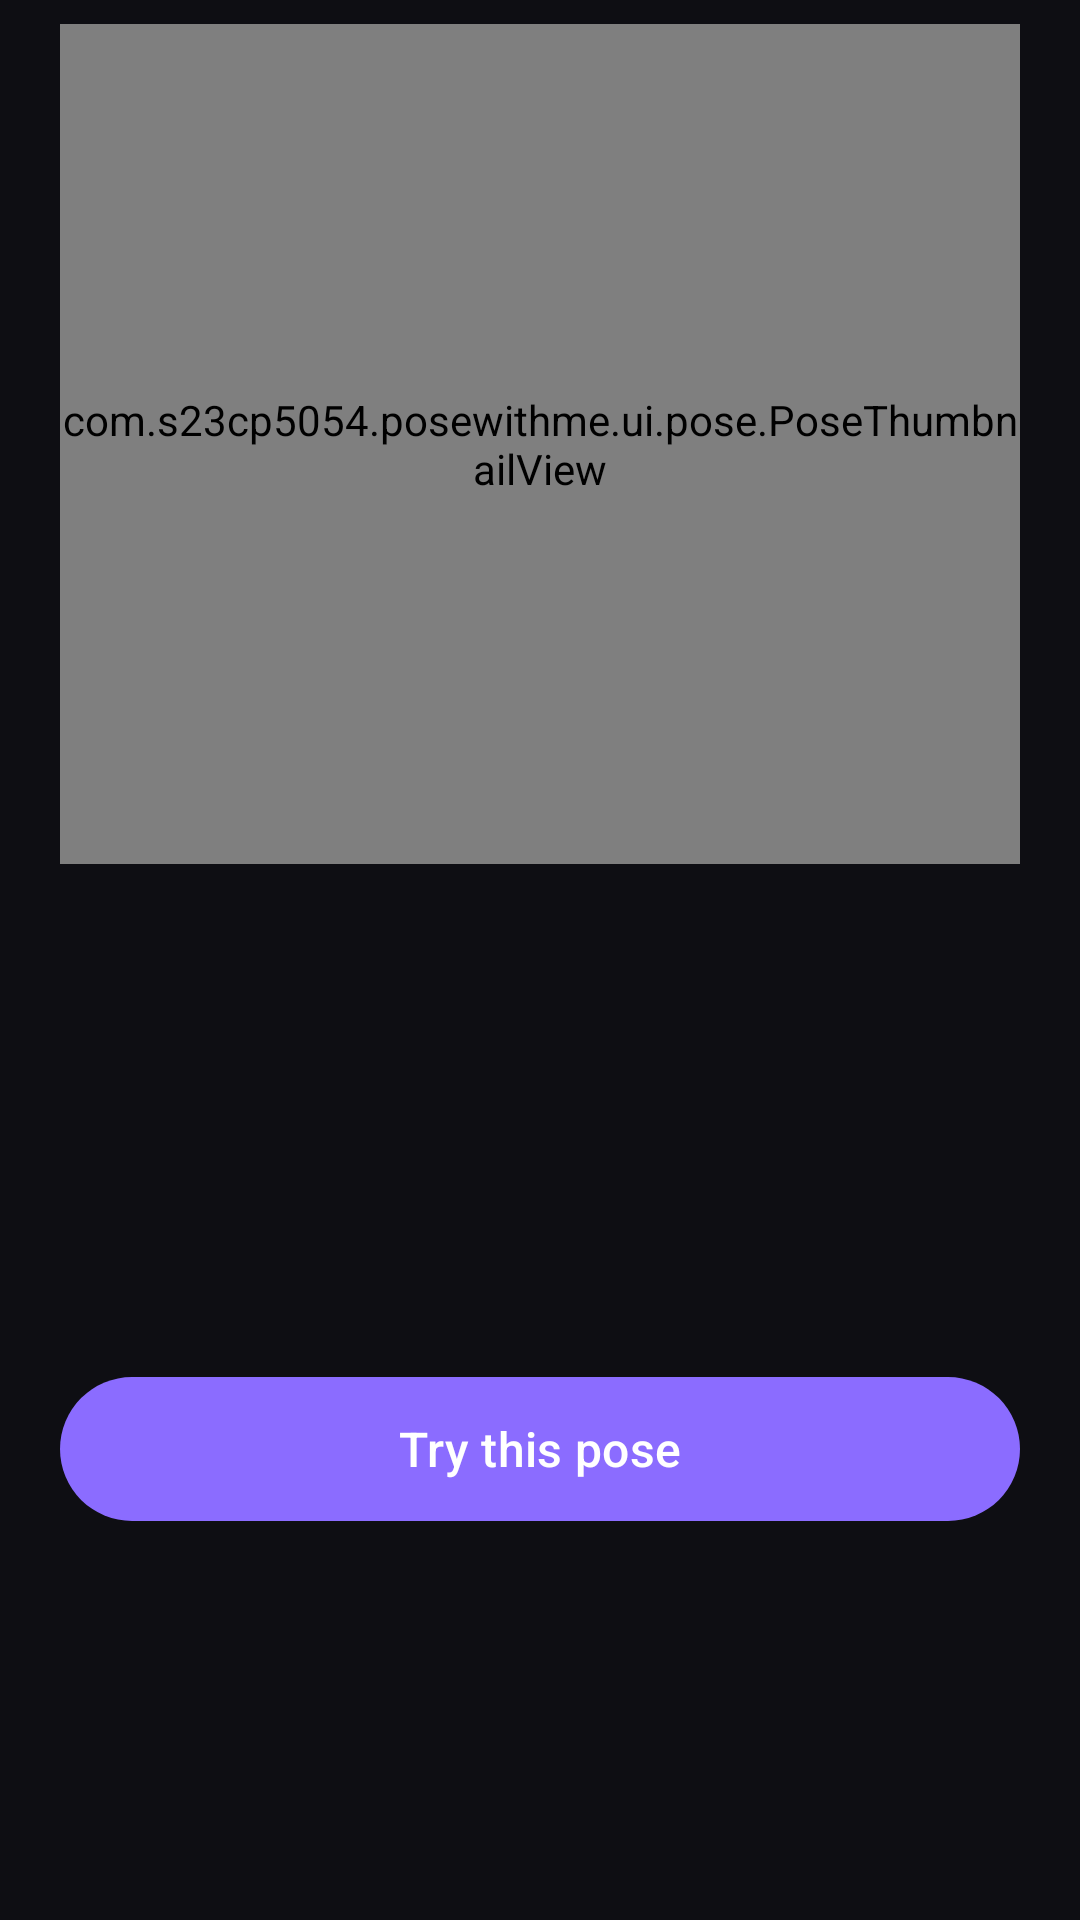

Reconstruct the res/layout file that produces this screen, plus the resources it refers to.
<!-- AndroidManifest.xml: application theme Theme.PoseWithMe -->
<!-- res/layout/sheet_pose_detail.xml -->
<?xml version="1.0" encoding="utf-8"?>
<androidx.core.widget.NestedScrollView xmlns:android="http://schemas.android.com/apk/res/android"
    xmlns:app="http://schemas.android.com/apk/res-auto"
    xmlns:tools="http://schemas.android.com/tools"
    android:layout_width="match_parent"
    android:layout_height="wrap_content">

    <LinearLayout
        android:layout_width="match_parent"
        android:layout_height="wrap_content"
        android:orientation="vertical"
        android:paddingHorizontal="20dp"
        android:paddingBottom="24dp">

        <FrameLayout
            android:layout_width="match_parent"
            android:layout_height="280dp"
            android:layout_marginTop="8dp"
            android:background="@drawable/bg_thumbnail">

            <com.s23cp5054.posewithme.ui.pose.PoseThumbnailView
                android:id="@+id/detailThumbnail"
                android:layout_width="match_parent"
                android:layout_height="match_parent" />
        </FrameLayout>

        <LinearLayout
            android:layout_width="match_parent"
            android:layout_height="wrap_content"
            android:layout_marginTop="16dp"
            android:gravity="center_vertical"
            android:orientation="horizontal">

            <TextView
                android:id="@+id/detailName"
                android:layout_width="0dp"
                android:layout_height="wrap_content"
                android:layout_weight="1"
                android:textColor="@color/text_primary"
                android:textSize="24sp"
                android:textStyle="bold"
                tools:text="Hand on hip" />

            <com.google.android.material.button.MaterialButton
                android:id="@+id/favoriteButton"
                style="@style/Widget.Material3.Button.IconButton"
                android:layout_width="48dp"
                android:layout_height="48dp"
                android:contentDescription="@string/favorite_add"
                app:icon="@drawable/ic_favorite_border"
                app:iconTint="@color/brand_pink" />
        </LinearLayout>

        <TextView
            android:id="@+id/detailMeta"
            android:layout_width="match_parent"
            android:layout_height="wrap_content"
            android:layout_marginTop="2dp"
            android:textColor="@color/brand_accent"
            android:textSize="13sp"
            android:textStyle="bold"
            tools:text="Casual standing · Full body · Easy" />

        <TextView
            android:id="@+id/detailDescription"
            android:layout_width="match_parent"
            android:layout_height="wrap_content"
            android:layout_marginTop="12dp"
            android:lineSpacingMultiplier="1.15"
            android:textColor="@color/text_primary"
            android:textSize="15sp"
            tools:text="A relaxed, confident stance that works almost anywhere." />

        <TextView
            android:id="@+id/detailInstructions"
            android:layout_width="match_parent"
            android:layout_height="wrap_content"
            android:layout_marginTop="12dp"
            android:lineSpacingMultiplier="1.25"
            android:textColor="@color/text_secondary"
            android:textSize="14sp"
            tools:text="• Put one hand on your hip\n• Shift your weight to one leg" />

        <com.google.android.material.button.MaterialButton
            android:id="@+id/tryPoseButton"
            android:layout_width="match_parent"
            android:layout_height="56dp"
            android:layout_marginTop="20dp"
            android:text="@string/detail_try_pose"
            android:textSize="16sp"
            android:textColor="@color/white" />

        <com.google.android.material.button.MaterialButton
            android:id="@+id/deletePoseButton"
            style="@style/Widget.Material3.Button.TextButton"
            android:layout_width="wrap_content"
            android:layout_height="wrap_content"
            android:layout_gravity="center_horizontal"
            android:layout_marginTop="8dp"
            android:text="@string/pose_delete"
            android:textColor="@color/match_off"
            android:visibility="gone"
            app:icon="@drawable/ic_delete"
            app:iconTint="@color/match_off" />

        <TextView
            android:id="@+id/detailAttribution"
            android:layout_width="match_parent"
            android:layout_height="wrap_content"
            android:layout_marginTop="16dp"
            android:textColor="@color/text_secondary"
            android:textColorLink="@color/brand_primary"
            android:textSize="11sp"
            tools:text="Pose traced from “Portrait” by Jane Doe, CC BY 2.0" />
    </LinearLayout>
</androidx.core.widget.NestedScrollView>
<!-- resources referenced by this layout -->
<resources>
  <color name="brand_accent">#FFFF8A3D</color>
  <color name="brand_pink">#FFFF5C8A</color>
  <color name="brand_primary">#FF8B6CFF</color>
  <color name="match_off">#FFF87171</color>
  <color name="text_primary">#FFF4F4F8</color>
  <color name="text_secondary">#FFA3A3B2</color>
  <color name="white">#FFFFFFFF</color>
  <!-- drawable bg_thumbnail (drawable) -->
  <shape xmlns:android="http://schemas.android.com/apk/res/android" android:shape="rectangle">
      <corners android:radius="18dp" />
      <gradient
          android:angle="270"
          android:endColor="#FF15151C"
          android:startColor="#FF2A2142"
          android:type="linear" />
  </shape>
  <string name="detail_try_pose">Try this pose</string>
  <string name="favorite_add">Add to favorites</string>
  <string name="pose_delete">Delete pose</string>
  <style name="Theme.PoseWithMe" parent="Base.Theme.PoseWithMe" />
  <style name="Base.Theme.PoseWithMe" parent="Theme.Material3.Dark.NoActionBar">
          <item name="colorPrimary">@color/brand_primary</item>
          <item name="colorOnPrimary">@color/white</item>
          <item name="colorSecondary">@color/brand_accent</item>
          <item name="android:colorBackground">@color/surface_background</item>
          <item name="colorSurface">@color/surface_background</item>
          <item name="colorOnSurface">@color/text_primary</item>
          <item name="colorOnSurfaceVariant">@color/text_secondary</item>
          <item name="android:windowBackground">@color/surface_background</item>
      </style>
  <color name="surface_background">#FF0E0E13</color>
</resources>
